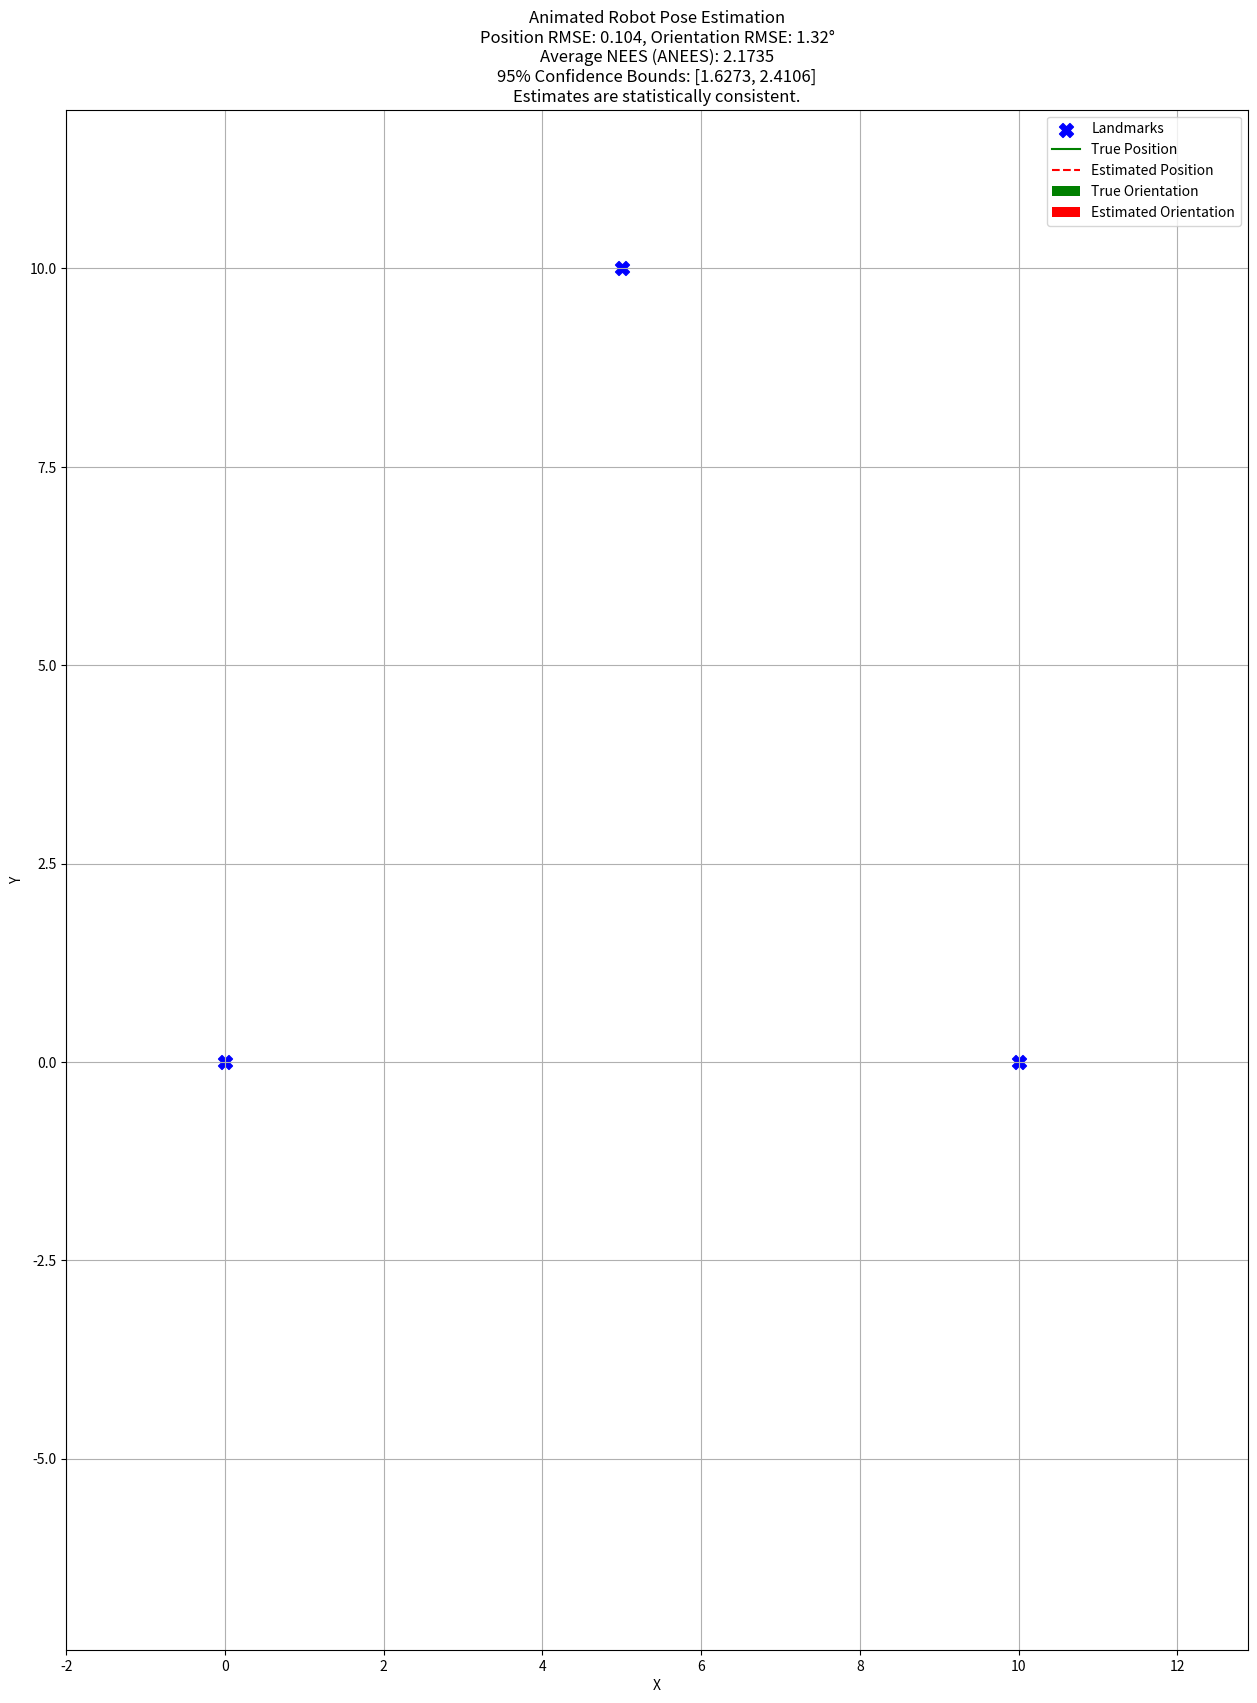

This chart was generated by the following Python code:
import numpy as np
import matplotlib.pyplot as plt
import pandas as pd
import matplotlib.animation as animation
from scipy.stats import chi2

# Simulation parameters
np.random.seed(50)
num_steps = 100

# Landmark positions (cameras)
landmarks = np.array([[0, 0], [10, 0], [5, 10]])

# Sensor errors (Dr, Dtheta) for each camera
camera_errors = [
    (0.1, np.deg2rad(2)),  # Camera 1
    (0.2, np.deg2rad(3)),  # Camera 2
    (0.15, np.deg2rad(1.5))  # Camera 3
]

# Robot's sensor bearing error
robot_phi_error = np.deg2rad(2)

# Initialize ground truth and estimated positions
true_positions = []
true_orientations = []
est_positions = []
est_orientations = []
est_covariances = []  # Store covariance matrices

for step in range(num_steps):
    # Ground truth position and orientation
    if step == 0:
        x, y = np.random.uniform(2, 8), np.random.uniform(2, 8)
        theta = np.random.uniform(-np.pi, np.pi)
    else:
        x += np.random.uniform(-1, 1)
        y += np.random.uniform(-1, 1)
        theta += np.random.uniform(-np.pi/5, np.pi/5)

    # Store ground truth
    true_positions.append((x, y))
    true_orientations.append(theta)

    # --- Step 1: Camera measurements ---
    sensor_positions = []
    sensor_covariances = []
    for i, (lx, ly) in enumerate(landmarks):
        dx = x - lx
        dy = y - ly
        r = np.sqrt(dx**2 + dy**2)
        angle = np.arctan2(dy, dx)

        # Add noise
        dr, dtheta = camera_errors[i]
        r_meas = r + np.random.normal(0, dr)
        theta_meas = angle + np.random.normal(0, dtheta)

        # Convert to global coordinates
        est_x = lx + r_meas * np.cos(theta_meas)
        est_y = ly + r_meas * np.sin(theta_meas)
        sensor_positions.append((est_x, est_y))

        # Covariance matrix via Jacobian
        J = np.array([
            [np.cos(theta_meas), -r_meas * np.sin(theta_meas)],
            [np.sin(theta_meas),  r_meas * np.cos(theta_meas)]
        ])
        cov = J @ np.diag([dr**2, dtheta**2]) @ J.T
        sensor_covariances.append(cov)

    # Weighted fusion of position estimates
    Sigma_inv_sum = np.zeros((2, 2))
    weighted_pos_sum = np.zeros(2)
    for i in range(3):
        cov_inv = np.linalg.inv(sensor_covariances[i])
        Sigma_inv_sum += cov_inv
        weighted_pos_sum += cov_inv @ np.array(sensor_positions[i])

    Sigma_pos = np.linalg.inv(Sigma_inv_sum)
    est_pos = Sigma_pos @ weighted_pos_sum
    est_positions.append(est_pos)
    est_covariances.append(Sigma_pos)  # Store estimated covariance matrix

    # --- Step 2: Estimate orientation using robot's own camera ---
    orientation_estimates = []
    weights = []
    for i, (lx, ly) in enumerate(landmarks):
        dx = lx - est_pos[0]
        dy = ly - est_pos[1]
        theta_global = np.arctan2(dy, dx)

        # Robot would measure relative bearing
        dx_true = lx - x
        dy_true = ly - y
        phi = np.arctan2(dy_true, dx_true) - theta
        phi += np.random.normal(0, robot_phi_error)

        psi_i = theta_global - phi
        psi_i = np.arctan2(np.sin(psi_i), np.cos(psi_i))

        # Error propagation
        d_sq = dx**2 + dy**2
        var_theta_global = ((dx**2 * Sigma_pos[1,1] + dy**2 * Sigma_pos[0,0] -
                            2 * dx * dy * Sigma_pos[0,1]) / d_sq**2)
        var_psi_i = var_theta_global + robot_phi_error**2
        weight = 1 / var_psi_i

        orientation_estimates.append(psi_i)
        weights.append(weight)

    weights = np.array(weights)
    orientation_estimates = np.array(orientation_estimates)
    sin_sum = np.sum(weights * np.sin(orientation_estimates))
    cos_sum = np.sum(weights * np.cos(orientation_estimates))
    psi_est = np.arctan2(sin_sum, cos_sum)
    est_orientations.append(psi_est)

# Convert to arrays
true_positions = np.array(true_positions)
est_positions = np.array(est_positions)
true_orientations = np.unwrap(np.array(true_orientations))
est_orientations = np.unwrap(np.array(est_orientations))

# Extract covariance elements for DataFrame
cov_xx = [cov[0, 0] for cov in est_covariances]
cov_xy = [cov[0, 1] for cov in est_covariances]
cov_yx = [cov[1, 0] for cov in est_covariances]
cov_yy = [cov[1, 1] for cov in est_covariances]

# Compute RMSE
pos_rmse = np.sqrt(np.mean((true_positions - est_positions)**2))
angle_rmse = np.sqrt(np.mean((true_orientations - est_orientations)**2))

# Store results in a pandas DataFrame
df = pd.DataFrame({
    'True_X': true_positions[:, 0],
    'True_Y': true_positions[:, 1],
    'True_Theta_rad': true_orientations,
    'Est_X': est_positions[:, 0],
    'Est_Y': est_positions[:, 1],
    'Est_Theta_rad': est_orientations,
    'Cov_XX': cov_xx,
    'Cov_XY': cov_xy,
    'Cov_YX': cov_yx,
    'Cov_YY': cov_yy
})

# Export to CSV file
csv_filename = "simulation_results.csv"
df.to_csv(csv_filename, index=False)

###########################################################################

# Compute estimation error
error_x = df['Est_X'] - df['True_X']
error_y = df['Est_Y'] - df['True_Y']

# Create error vectors and covariance matrices for each time step
error_vectors = np.vstack((error_x, error_y)).T
cov_matrices = np.array([[ [row['Cov_XX'], row['Cov_XY']], 
                           [row['Cov_YX'], row['Cov_YY']] ] for _, row in df.iterrows()])

# Calculate NEES
nees_values = np.array([e.T @ np.linalg.inv(P) @ e for e, P in zip(error_vectors, cov_matrices)])

# Calculate ANEES
anees = np.mean(nees_values)

# Chi-squared consistency bounds
dof = 2
confidence_level = 0.95
n = len(nees_values)
lower_bound = chi2.ppf((1 - confidence_level) / 2, dof * n) / n
upper_bound = chi2.ppf(1 - (1 - confidence_level) / 2, dof * n) / n

# Print results
consistency = None
print(f"Average NEES (ANEES): {anees:.4f}")
print(f"95% Confidence Bounds: [{lower_bound:.4f}, {upper_bound:.4f}]")
if lower_bound <= anees <= upper_bound:
    print("Estimates are statistically consistent.")
    consistency = "Estimates are statistically consistent."
else:
    print("Estimates are NOT statistically consistent.")
    consistency = "Estimates are NOT statistically consistent."




##########################################################################



# Animation
fig, ax = plt.subplots(figsize=(20, 20))

x_min = min(np.min(true_positions[:, 0]), np.min(landmarks[:, 0])) - 2
x_max = max(np.max(true_positions[:, 0]), np.max(landmarks[:, 0])) + 2
y_min = min(np.min(true_positions[:, 1]), np.min(landmarks[:, 1])) - 2
y_max = max(np.max(true_positions[:, 1]), np.max(landmarks[:, 1])) + 2

ax.set_xlim(x_min, x_max)
ax.set_ylim(y_min, y_max)
ax.set_title(
    f"Animated Robot Pose Estimation\n"
    f"Position RMSE: {pos_rmse:.3f}, Orientation RMSE: {np.rad2deg(angle_rmse):.2f}°\n"
    f"Average NEES (ANEES): {anees:.4f}\n"
    f"95% Confidence Bounds: [{lower_bound:.4f}, {upper_bound:.4f}]\n"
    f"{consistency}"   
)
ax.set_xlabel("X")
ax.set_ylabel("Y")
ax.grid(True)
ax.set_aspect('equal')

ax.scatter(landmarks[:, 0], landmarks[:, 1], c='blue', marker='X', s=100, label='Landmarks')

true_path_line, = ax.plot([], [], 'g-', label='True Position')
est_path_line, = ax.plot([], [], 'r--', label='Estimated Position')
true_arrow = ax.quiver([], [], [], [], color='green', scale=10, width=0.005, label='True Orientation')
est_arrow = ax.quiver([], [], [], [], color='red', scale=10, width=0.005, label='Estimated Orientation')

ax.legend()

def update(frame):
    true_path_line.set_data(true_positions[:frame+1, 0], true_positions[:frame+1, 1])
    est_path_line.set_data(est_positions[:frame+1, 0], est_positions[:frame+1, 1])
    true_arrow.set_offsets(true_positions[frame])
    est_arrow.set_offsets(est_positions[frame])
    true_u = np.cos(true_orientations[frame])
    true_v = np.sin(true_orientations[frame])
    est_u = np.cos(est_orientations[frame])
    est_v = np.sin(est_orientations[frame])
    true_arrow.set_UVC(true_u, true_v)
    est_arrow.set_UVC(est_u, est_v)
    return true_path_line, est_path_line, true_arrow, est_arrow

ani = animation.FuncAnimation(fig, update, frames=num_steps, interval=300, blit=False)
plt.show()


##########################################################################
'''
# Static Plot for Project Report
plt.figure(figsize=(10, 8))
plt.plot(true_positions[:, 0], true_positions[:, 1], 'g.-', label='True Position')
plt.plot(est_positions[:, 0], est_positions[:, 1], 'r.-', label='Estimated Position')
plt.quiver(est_positions[:, 0], est_positions[:, 1], np.cos(est_orientations), np.sin(est_orientations), 
           color='r', width=0.005, scale=10, label='Estimated Orientation')
plt.quiver(true_positions[:, 0], true_positions[:, 1], np.cos(true_orientations), np.sin(true_orientations), 
           color='g', width=0.005, scale=10, label='True Orientation')
plt.scatter(landmarks[:, 0], landmarks[:, 1], c='b', marker='X', s=100, label='Landmarks')
plt.title(f"Robot Position and Orientation Estimation\nPosition RMSE: {pos_rmse:.3f}, Orientation RMSE: {np.rad2deg(angle_rmse):.2f}°")
plt.xlabel('X')
plt.ylabel('Y')
plt.legend()
plt.axis('equal')
plt.grid(True)
plt.tight_layout()
plt.show()
'''
##########################################################################



